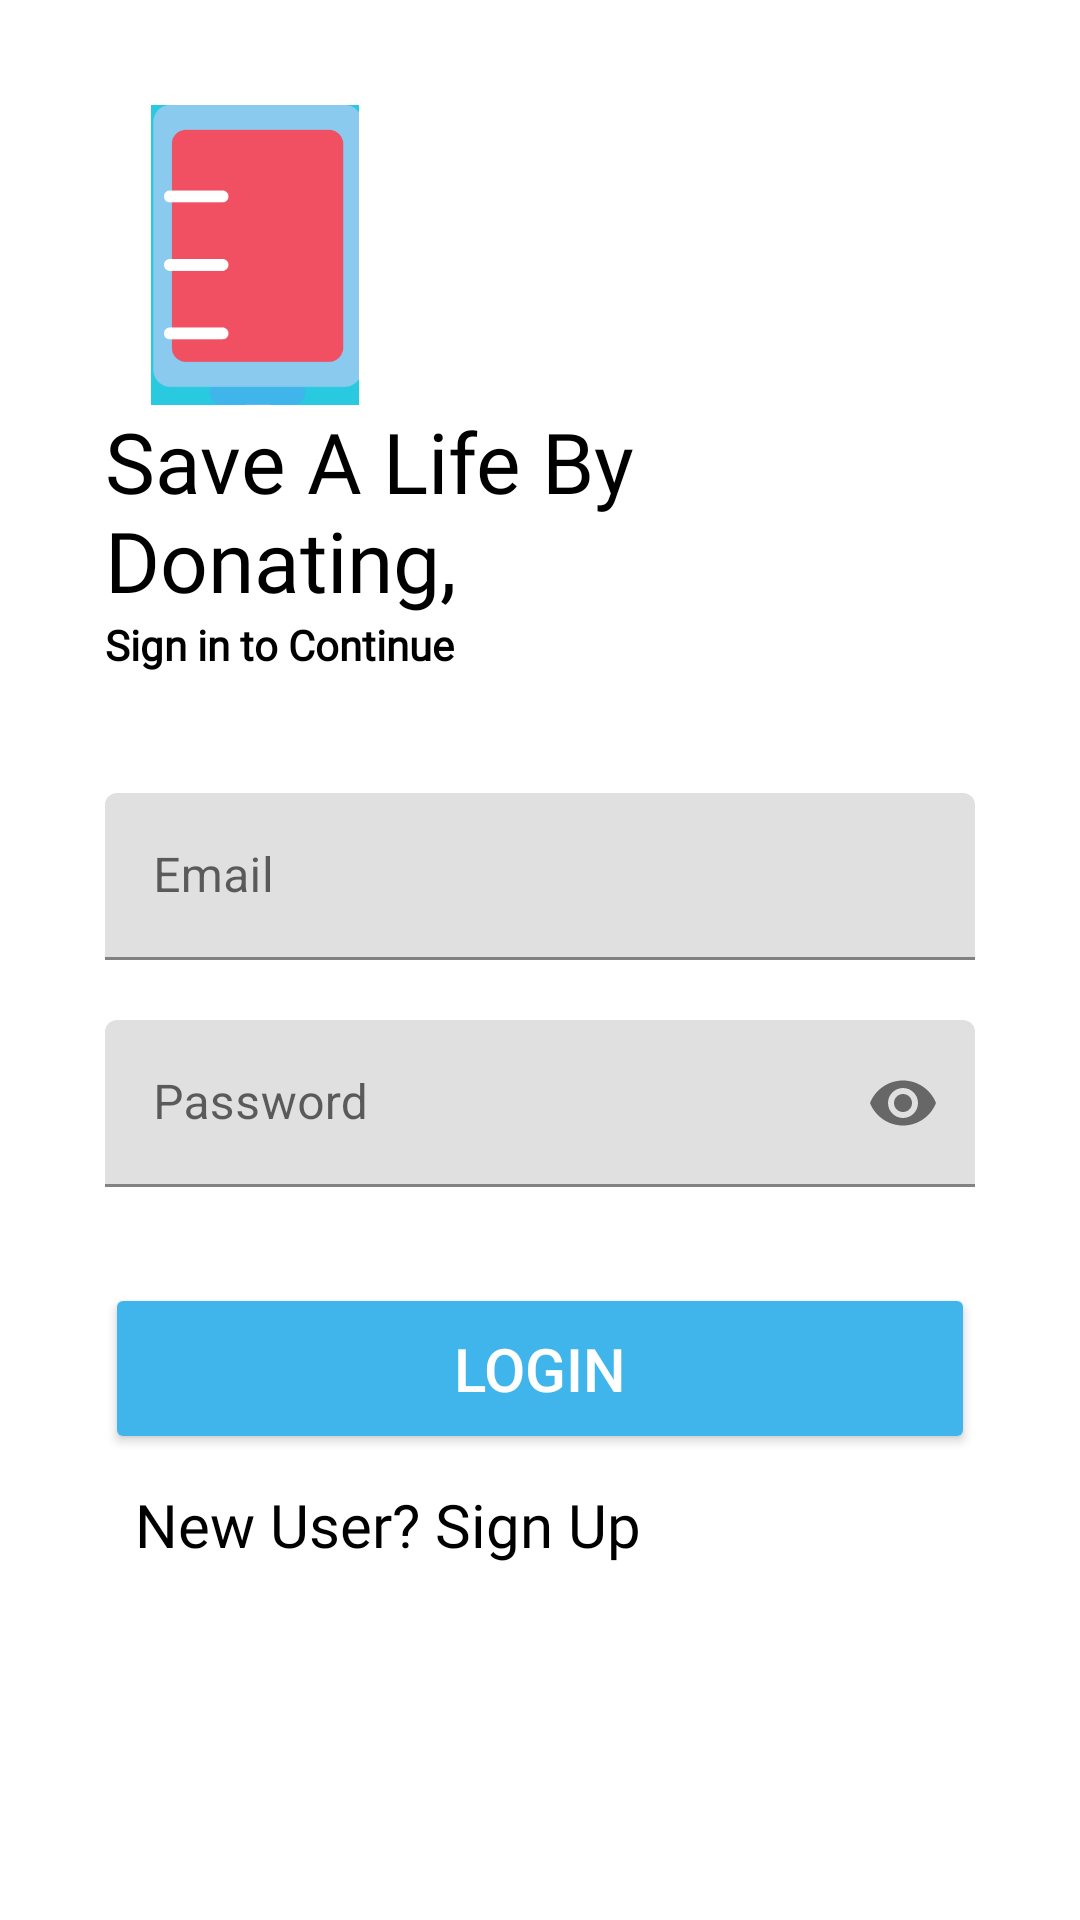

This screen was rendered from an Android layout file. Write that file and the resources it references.
<!-- AndroidManifest.xml: application theme Theme.Plasma5 -->
<!-- res/layout/activity_login.xml -->
<?xml version="1.0" encoding="utf-8"?>
<LinearLayout xmlns:android="http://schemas.android.com/apk/res/android"
    xmlns:app="http://schemas.android.com/apk/res-auto"
    xmlns:tools="http://schemas.android.com/tools"
    android:layout_width="match_parent"
    android:layout_height="match_parent"
    android:layout_margin="10dp"
    tools:context=".LoginActivity"
    android:orientation="vertical"
    android:background="#FFFFFF"
    android:padding="20sp">
    >



        <LinearLayout
            android:layout_width="match_parent"
            android:layout_height="match_parent"
            android:orientation="vertical"
            android:layout_margin="15dp"
            >

            <RelativeLayout
                android:layout_width="match_parent"
                android:layout_height="wrap_content">

                <ImageView
                    android:id="@+id/imageView"
                    android:layout_width="100dp"
                    android:layout_height="100dp"
                    app:srcCompat="@drawable/blood" />

            </RelativeLayout>

            <TextView
                android:id="@+id/textView"
                android:layout_width="wrap_content"
                android:layout_height="wrap_content"
                android:fontFamily="@font/bungee"
                android:text="Save A Life By Donating,"
                android:textColor="@color/black"
                android:textSize="28sp"


                />

            <TextView
                android:layout_width="wrap_content"
                android:layout_height="wrap_content"
                android:fontFamily="@font/antic"
                android:text="Sign in to Continue"
                android:textColor="@color/black"
                android:textStyle="bold"


                />

            <com.google.android.material.textfield.TextInputLayout
                android:layout_width="match_parent"
                android:layout_height="wrap_content"
                android:layout_marginTop="40dp">



                <EditText
                    android:id="@+id/ed_email"
                    android:layout_width="match_parent"
                    android:layout_height="wrap_content"
                    android:ems="10"
                    android:hint="Email"

                    />
            </com.google.android.material.textfield.TextInputLayout>

            <com.google.android.material.textfield.TextInputLayout
                android:layout_width="match_parent"
                android:layout_height="wrap_content"
                android:layout_marginTop="20dp"
                app:passwordToggleEnabled="true">

                <EditText
                    android:id="@+id/ed_password"
                    android:layout_width="match_parent"
                    android:layout_height="wrap_content"
                    android:ems="10"
                    android:hint="Password"
                    android:inputType="textPassword"
                    />
            </com.google.android.material.textfield.TextInputLayout>





            <Button
                android:id="@+id/btn_login"
                android:layout_width="match_parent"
                android:layout_height="wrap_content"
                android:textColor="@android:color/white"
                android:textSize="20dp"
                android:layout_marginTop="32dp"
                android:onClick="Login"
                android:padding="15dp"
                android:text="Login"
                app:backgroundTint="#3FB5EB"
                />

            <TextView
                android:id="@+id/txtsignup"
                android:layout_width="match_parent"
                android:layout_height="wrap_content"
                android:layout_gravity="right"
                android:layout_marginStart="10dp"
                android:layout_marginLeft="10dp"
                android:layout_marginTop="10dp"
                android:layout_marginEnd="10dp"
                android:layout_marginRight="10dp"
                android:layout_marginBottom="10dp"
                android:elevation="0dp"
                android:textColor="@color/black"
                android:fontFamily="@font/antic"
                android:onClick="moveToRegistration"
                android:text="New User? Sign Up"
                android:textSize="20sp" />

        </LinearLayout>





</LinearLayout>
<!-- resources referenced by this layout -->
<resources>
  <!-- drawable blood: png bitmap (drawable, 6636 bytes) -->
  <style name="Theme.Plasma5" parent="Theme.MaterialComponents.DayNight.NoActionBar">
          
          <item name="colorPrimary">@color/purple_500</item>
          <item name="colorPrimaryVariant">@color/purple_700</item>
          <item name="colorOnPrimary">@color/white</item>
          
          <item name="colorSecondary">@color/teal_200</item>
          <item name="colorSecondaryVariant">@color/teal_700</item>
          <item name="colorOnSecondary">@color/black</item>
          
          <item name="android:statusBarColor" tools:targetApi="l">?attr/colorPrimaryVariant</item>
          
      </style>
  <!-- not gathered from this repository: default colours our renderer supplied (Android Studio template values) -->
  <color name="purple_500">#FF6200EE</color>
  <color name="purple_700">#FF3700B3</color>
  <color name="teal_200">#FF03DAC5</color>
  <color name="teal_700">#FF018786</color>
  <color name="black">#FF000000</color>
  <color name="white">#FFFFFFFF</color>
</resources>
